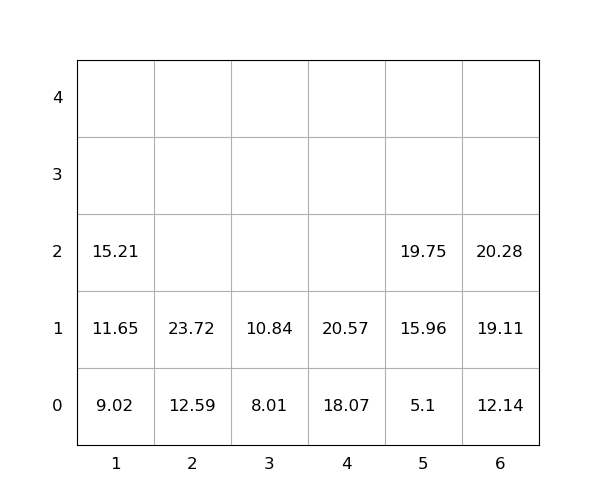

The table this chart was drawn from, first rows:
idx, loc_x, loc_y, loc_z, weight, group, score, seq, reloc, size(ft)
1, 4, 0, 0, 18.07, 0, 18.07, 1, 0, 20
2, 1, 0, 0, 9.02, 0, 9.02, 2, 0, 20
3, 4, 0, 1, 20.57, 0, 20.57, 3, 0, 20
4, 6, 0, 0, 12.14, 0, 12.14, 4, 0, 20
5, 6, 0, 1, 19.11, 0, 19.11, 5, 0, 20
6, 3, 0, 0, 8.01, 0, 8.01, 6, 0, 20
7, 1, 0, 1, 11.65, 0, 11.65, 7, 0, 20
8, 1, 0, 2, 15.21, 0, 15.21, 8, 0, 20
9, 2, 0, 0, 12.59, 0, 12.59, 9, 0, 20
10, 3, 0, 1, 10.84, 0, 10.84, 10, 0, 20
11, 5, 0, 0, 5.1, 0, 5.1, 11, 0, 20
12, 5, 0, 1, 15.96, 0, 15.96, 12, 0, 20
13, 5, 0, 2, 19.75, 0, 19.75, 13, 0, 20
14, 6, 0, 2, 20.28, 0, 20.28, 14, 0, 20
15, 2, 0, 1, 23.72, 0, 23.72, 15, 0, 20
